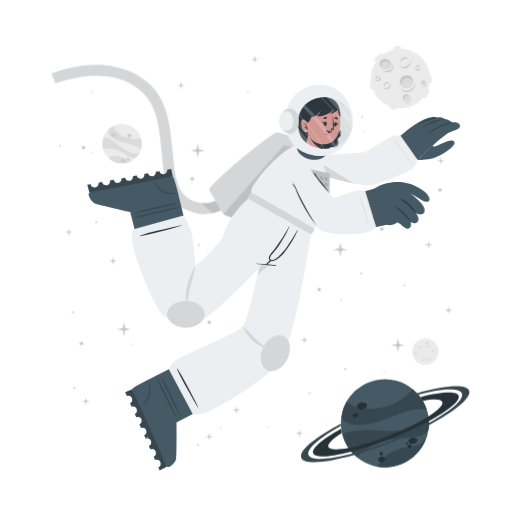
t = 0.00 s
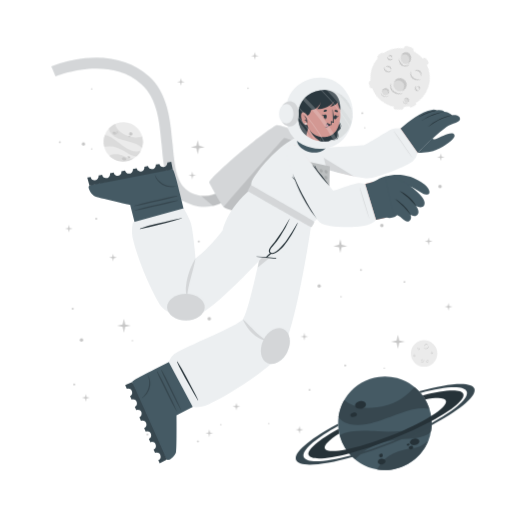
t = 1.05 s
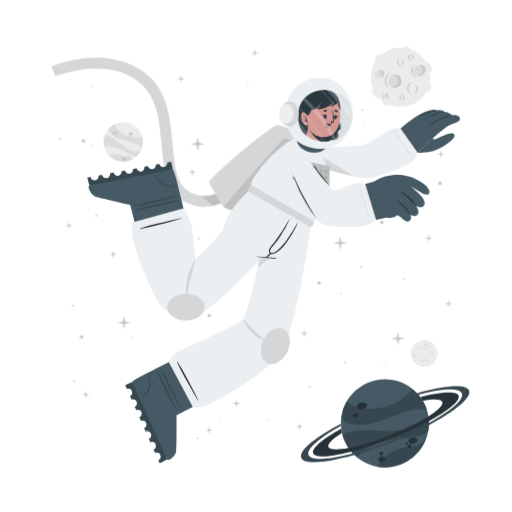
t = 1.95 s
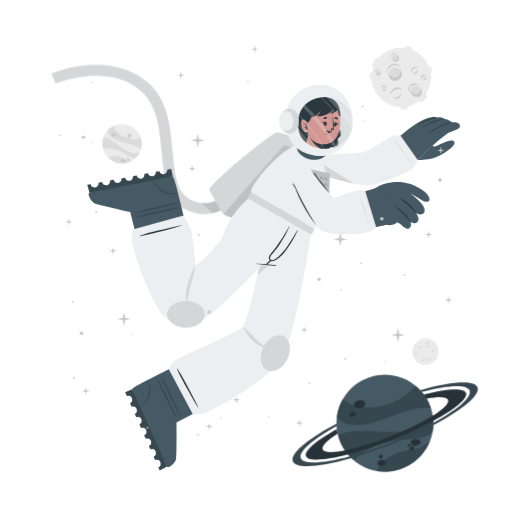
t = 3.00 s
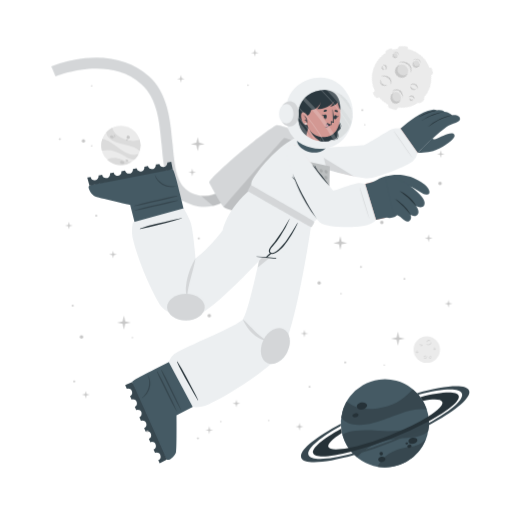
t = 4.05 s
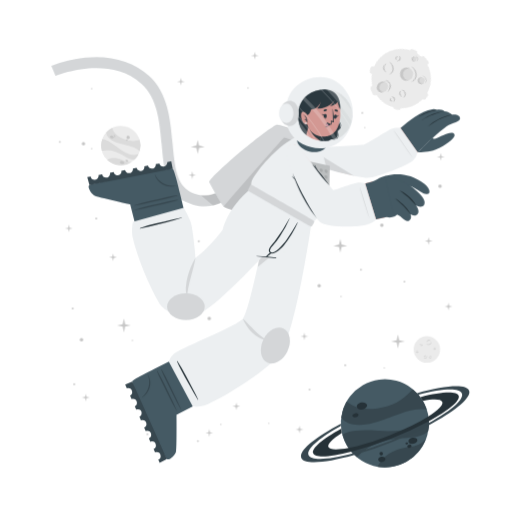
t = 4.88 s

The animated SVG that drew these frames (rendered in a browser with its animation timeline set to each time). Animation: 4 CSS @keyframes rules; one cycle of 6.00 s, repeats indefinitely.

<svg class="animated" id="freepik_stories-astronaut" xmlns="http://www.w3.org/2000/svg" viewBox="0 0 500 500" version="1.1" xmlns:xlink="http://www.w3.org/1999/xlink" xmlns:svgjs="http://svgjs.com/svgjs"><style>svg#freepik_stories-astronaut:not(.animated) .animable {opacity: 0;}svg#freepik_stories-astronaut.animated #freepik--background-complete--inject-46 {animation: 6s Infinite  linear wind;animation-delay: 0s;}svg#freepik_stories-astronaut.animated #freepik--Moon--inject-46 {animation: 6s Infinite  linear spin;animation-delay: 0s;}svg#freepik_stories-astronaut.animated #freepik--Planet--inject-46 {animation: 6s Infinite  linear heartbeat;animation-delay: 0s;}svg#freepik_stories-astronaut.animated #freepik--Character--inject-46 {animation: 3s Infinite  linear floating;animation-delay: 0s;}svg#freepik_stories-astronaut.animated #freepik--Stars--inject-46 {animation: 6s Infinite  linear floating;animation-delay: 0s;}            @keyframes wind {                0% {                    transform: rotate( 0deg );                }                25% {                    transform: rotate( 1deg );                }                75% {                    transform: rotate( -1deg );                }            }                 @keyframes spin {             from {                 transform: rotate(0);               }               to {                 transform: rotate(360deg);               }         }                 @keyframes heartbeat {                0% {                    transform: scale(1);                }                10% {                    transform: scale(1.1);                }                30% {                    transform: scale(1);                }                40% {                    transform: scale(1);                }                50% {                    transform: scale(1.1);                }                60% {                    transform: scale(1);                }                100% {                    transform: scale(1);                }            }                    @keyframes floating {                0% {                    opacity: 1;                    transform: translateY(0px);                }                50% {                    transform: translateY(-10px);                }                100% {                    opacity: 1;                    transform: translateY(0px);                }            }        </style><g id="freepik--background-complete--inject-46" class="animable" style="transform-origin: 261.359px 235.839px;"><g id="elkn50gyrn1kd"><circle cx="119.24" cy="140.32" r="19.23" style="fill: rgb(235, 235, 235); transform-origin: 119.24px 140.32px; transform: rotate(-21.46deg);" class="animable"></circle></g><path d="M137.64,145.92a22.4,22.4,0,0,0-6-3.75c-3.81-1.68-14.18-3.51-19-5.94-6.75-3.4-7.59-7.07-7.55-9a19.38,19.38,0,0,1,5.93-4.35c.48,2,2.29,8,13.5,12,5.79,2,11.33.68,13.21.22A19.13,19.13,0,0,1,137.64,145.92Z" style="fill: rgb(219, 219, 219); transform-origin: 121.778px 134.4px;" id="el3nwm45n8jfl" class="animable"></path><path d="M129.79,156.41A19.27,19.27,0,0,1,105.68,154a15.8,15.8,0,0,1,3.45-1.36c5.17-1.26,10.86,1.21,12.94,2.38A11.36,11.36,0,0,0,129.79,156.41Z" style="fill: rgb(219, 219, 219); transform-origin: 117.735px 155.928px;" id="elpxlmwq8swj" class="animable"></path><path d="M136.5,148.8l-.24.47-.22.42c-.18.32-.36.62-.55.92s-.35.54-.53.8l-.21.29-.24.32-.24.32-.31.36-.3.36-.27.3c-.2.22-.41.43-.62.64h0c-1.2.37-2.8.21-5.15-.72-3.49-1.37-7.26-4.67-14-7.09a24,24,0,0,0-12.93-.83h0a19.17,19.17,0,0,1,.5-11.63c1.23,0,5.18.52,13.61,7.48a49.9,49.9,0,0,0,8.49,5.81c7.2,3.77,11.36,2.65,13.1,1.78h.13Z" style="fill: rgb(219, 219, 219); transform-origin: 118.269px 143.957px;" id="elz01vxaxfvl9" class="animable"></path><path d="M118.22,156c.34-.78,1.54-1,2.68-.52s1.79,1.54,1.44,2.32-1.54,1-2.68.52S117.88,156.83,118.22,156Z" style="fill: rgb(199, 199, 199); transform-origin: 120.282px 156.9px;" id="el6x2mkdec9d6" class="animable"></path><path d="M123.66,154.67c.2-.44.91-.55,1.59-.26s1.08.9.89,1.34-.9.56-1.59.26S123.47,155.11,123.66,154.67Z" style="fill: rgb(199, 199, 199); transform-origin: 124.9px 155.212px;" id="ela6yj3gclf0d" class="animable"></path><path d="M108.75,131.05c.29-.67,1.33-.86,2.33-.42s1.57,1.33,1.28,2-1.34.86-2.34.42S108.45,131.72,108.75,131.05Z" style="fill: rgb(199, 199, 199); transform-origin: 110.553px 131.84px;" id="el6850hwc4npc" class="animable"></path><path d="M112.29,130.39a.84.84,0,0,1,1.13-.28.85.85,0,0,1,.57,1,1,1,0,0,1-1.7-.74Z" style="fill: rgb(199, 199, 199); transform-origin: 113.151px 130.697px;" id="elhyhzmmk0y9k" class="animable"></path><path d="M112.86,132.17a.53.53,0,0,1,.71-.15c.3.13.47.41.37.62s-.41.28-.71.15S112.77,132.39,112.86,132.17Z" style="fill: rgb(199, 199, 199); transform-origin: 113.402px 132.399px;" id="elk0mlxolafxg" class="animable"></path><path d="M124.86,132.22a1.64,1.64,0,1,1,1,1.71A1.42,1.42,0,0,1,124.86,132.22Z" style="fill: rgb(199, 199, 199); transform-origin: 126.473px 132.415px;" id="ell7wrwrfm3k" class="animable"></path><path d="M124.4,134.84a.76.76,0,1,1,.42.92A.73.73,0,0,1,124.4,134.84Z" style="fill: rgb(199, 199, 199); transform-origin: 125.123px 135.064px;" id="elgw9t7davag9" class="animable"></path><circle cx="415.48" cy="343.36" r="12.93" style="fill: rgb(235, 235, 235); transform-origin: 415.48px 343.36px;" id="elfu01wspi4yd" class="animable"></circle><path d="M420.19,335.69a2.92,2.92,0,0,1-.48,1.75,3.45,3.45,0,0,1-1.41,1.24,2.56,2.56,0,0,1-1.9.17,2.7,2.7,0,0,1-1.44-1.12,3.71,3.71,0,0,0,1.55.69,2.33,2.33,0,0,0,.79,0,2.68,2.68,0,0,0,.76-.24l.36-.2c.11-.08.23-.15.33-.23a3.24,3.24,0,0,0,.6-.57A4.54,4.54,0,0,0,420.19,335.69Z" style="fill: rgb(199, 199, 199); transform-origin: 417.577px 337.324px;" id="elcxu3sirv646" class="animable"></path><path d="M415.54,336.43a1.84,1.84,0,0,1,.27-1.24,2.23,2.23,0,0,1,1-.88,1.76,1.76,0,0,1,1.35-.1,1.7,1.7,0,0,1,1,.83,2.8,2.8,0,0,0-1.08-.4,1.69,1.69,0,0,0-1,.18A3.06,3.06,0,0,0,415.54,336.43Z" style="fill: rgb(199, 199, 199); transform-origin: 417.341px 335.275px;" id="elsuua2vh4pb" class="animable"></path><path d="M415.48,349.44a1.79,1.79,0,0,1,0,1.23,2.13,2.13,0,0,1-.75,1.05,1.71,1.71,0,0,1-2.35-.25,3.35,3.35,0,0,0,1.1.15,1.62,1.62,0,0,0,.91-.35,2.67,2.67,0,0,0,.69-.77A3.41,3.41,0,0,0,415.48,349.44Z" style="fill: rgb(199, 199, 199); transform-origin: 413.984px 350.758px;" id="elxfxm4dpg6" class="animable"></path><path d="M412.8,350.91a1.14,1.14,0,0,1-.09-.87,1.49,1.49,0,0,1,.52-.76,1.2,1.2,0,0,1,.93-.23,1.1,1.1,0,0,1,.73.48,2.46,2.46,0,0,0-.75,0,1.18,1.18,0,0,0-.56.24A2.18,2.18,0,0,0,412.8,350.91Z" style="fill: rgb(199, 199, 199); transform-origin: 413.776px 349.972px;" id="eluq5unj3n8tj" class="animable"></path><path d="M410.82,337.8a1.15,1.15,0,0,1,.37.83,1.3,1.3,0,0,1-.37.92,1.15,1.15,0,0,1-.95.32,1.35,1.35,0,0,1-.81-.39,3.94,3.94,0,0,0,.8-.05,1.06,1.06,0,0,0,.56-.28,1.37,1.37,0,0,0,.33-.56A2.45,2.45,0,0,0,410.82,337.8Z" style="fill: rgb(199, 199, 199); transform-origin: 410.125px 338.84px;" id="elg5b8irnkc5l" class="animable"></path><path d="M409.22,339.06a.74.74,0,0,1-.33-.57.91.91,0,0,1,.26-.68.82.82,0,0,1,.71-.23.81.81,0,0,1,.55.34,4.08,4.08,0,0,0-.54.1.76.76,0,0,0-.32.19,1.13,1.13,0,0,0-.22.32A2.13,2.13,0,0,0,409.22,339.06Z" style="fill: rgb(199, 199, 199); transform-origin: 409.65px 338.315px;" id="eln35cq1k6s2" class="animable"></path><path d="M419.81,351.44a1.14,1.14,0,0,1-.72.56,1.26,1.26,0,0,1-1-.14,1.14,1.14,0,0,1-.54-.83,1.36,1.36,0,0,1,.18-.89,3.66,3.66,0,0,0,.25.77,1,1,0,0,0,.4.47,1.32,1.32,0,0,0,.63.18A2.6,2.6,0,0,0,419.81,351.44Z" style="fill: rgb(199, 199, 199); transform-origin: 418.673px 351.093px;" id="elt64fexax6a" class="animable"></path><path d="M418.2,350.19a.75.75,0,0,1,.47-.45.87.87,0,0,1,.72.08.82.82,0,0,1,.4.63.9.9,0,0,1-.19.62,4.78,4.78,0,0,0-.24-.5.63.63,0,0,0-.25-.26.91.91,0,0,0-.37-.13A1.65,1.65,0,0,0,418.2,350.19Z" style="fill: rgb(199, 199, 199); transform-origin: 418.996px 350.383px;" id="elugoi6u22n0b" class="animable"></path><path d="M424.24,342.34a1.16,1.16,0,0,1-.28.86,1.27,1.27,0,0,1-.88.44,1.13,1.13,0,0,1-.92-.39,1.29,1.29,0,0,1-.35-.83,3.82,3.82,0,0,0,.63.5,1.09,1.09,0,0,0,.6.16,1.31,1.31,0,0,0,.62-.21A2.35,2.35,0,0,0,424.24,342.34Z" style="fill: rgb(199, 199, 199); transform-origin: 423.027px 342.991px;" id="elb8pqnhgshtf" class="animable"></path><path d="M422.2,342.21a.75.75,0,0,1,.14-.64.93.93,0,0,1,.65-.34.8.8,0,0,1,.68.3.88.88,0,0,1,.19.62,3.83,3.83,0,0,0-.48-.28.74.74,0,0,0-.36-.08,1.13,1.13,0,0,0-.38.1A2.38,2.38,0,0,0,422.2,342.21Z" style="fill: rgb(199, 199, 199); transform-origin: 423.021px 341.719px;" id="el5m9slrv7gh" class="animable"></path><path d="M407.1,345.26a1.13,1.13,0,0,1-.27.87,1.27,1.27,0,0,1-.88.44,1.16,1.16,0,0,1-.93-.39,1.4,1.4,0,0,1-.35-.83,4.33,4.33,0,0,0,.64.5,1.07,1.07,0,0,0,.6.16,1.35,1.35,0,0,0,.62-.21A2,2,0,0,0,407.1,345.26Z" style="fill: rgb(199, 199, 199); transform-origin: 405.889px 345.916px;" id="elsncpvwosder" class="animable"></path><path d="M405.07,345.14a.75.75,0,0,1,.14-.64.89.89,0,0,1,.64-.34.79.79,0,0,1,.68.3.85.85,0,0,1,.2.62,3.83,3.83,0,0,0-.48-.28.66.66,0,0,0-.36-.08,1.13,1.13,0,0,0-.38.1A2.38,2.38,0,0,0,405.07,345.14Z" style="fill: rgb(199, 199, 199); transform-origin: 405.891px 344.649px;" id="elj3uoqjqoqi" class="animable"></path></g><g id="freepik--Moon--inject-46" class="animable" style="transform-origin: 391.45px 76.1246px;"><path d="M370.11,60.15l3.44-3.43a2.52,2.52,0,0,0,0-3.56h0a2.5,2.5,0,0,0-3.56,0l-3.44,3.43a2.52,2.52,0,0,0,0,3.56h0A2.52,2.52,0,0,0,370.11,60.15Z" style="fill: rgb(235, 235, 235); transform-origin: 370.05px 56.6508px;" id="elwzg89e85zx" class="animable"></path><path d="M417,94.19l2.18-4.34a2.5,2.5,0,0,0-1.12-3.38h0a2.51,2.51,0,0,0-3.38,1.12l-2.18,4.34a2.53,2.53,0,0,0,1.12,3.38h0A2.52,2.52,0,0,0,417,94.19Z" style="fill: rgb(235, 235, 235); transform-origin: 415.845px 90.8883px;" id="elqbkm27gnqa" class="animable"></path><path d="M387,50.45l2.58-.36a2.52,2.52,0,0,0,2.14-2.85h0a2.52,2.52,0,0,0-2.85-2.14l-2.58.37a2.52,2.52,0,0,0-2.14,2.85h0A2.51,2.51,0,0,0,387,50.45Z" style="fill: rgb(235, 235, 235); transform-origin: 387.935px 47.7758px;" id="elodmh1njj2pk" class="animable"></path><path d="M366.46,84.53l-.37-2.59a2.52,2.52,0,0,0-2.85-2.13h0a2.52,2.52,0,0,0-2.14,2.85l.37,2.58a2.53,2.53,0,0,0,2.85,2.14h0A2.52,2.52,0,0,0,366.46,84.53Z" style="fill: rgb(235, 235, 235); transform-origin: 363.78px 83.5943px;" id="elgc8xc2sxiis" class="animable"></path><g id="eluqc3yse1qs8"><rect x="415.49" y="75.26" width="7.64" height="5.03" rx="2.16" style="fill: rgb(235, 235, 235); transform-origin: 419.31px 77.775px; transform: rotate(90deg);" class="animable"></rect></g><path d="M382.28,106.41l2.52.68a2.52,2.52,0,0,0,3.08-1.78h0a2.52,2.52,0,0,0-1.78-3.09l-2.52-.67a2.51,2.51,0,0,0-3.08,1.78h0A2.51,2.51,0,0,0,382.28,106.41Z" style="fill: rgb(235, 235, 235); transform-origin: 384.19px 104.319px;" id="elqkwo5k0j9n" class="animable"></path><circle cx="391" cy="76.69" r="29.05" style="fill: rgb(235, 235, 235); transform-origin: 391px 76.69px;" id="elb23gjgjjl5" class="animable"></circle><path d="M401.57,59.46a6.51,6.51,0,0,1-1.08,3.94,7.8,7.8,0,0,1-3.15,2.79,5.76,5.76,0,0,1-4.27.36,6,6,0,0,1-3.25-2.49,8.71,8.71,0,0,0,3.49,1.53,5.07,5.07,0,0,0,1.78,0,5.38,5.38,0,0,0,1.69-.54,9.1,9.1,0,0,0,.81-.44c.26-.17.52-.33.76-.52a8.54,8.54,0,0,0,1.35-1.27A9.92,9.92,0,0,0,401.57,59.46Z" style="fill: rgb(199, 199, 199); transform-origin: 395.699px 63.1311px;" id="elp1evo7vyv2f" class="animable"></path><path d="M391.13,61.13a4.13,4.13,0,0,1,.6-2.78,5.18,5.18,0,0,1,2.19-2,3.9,3.9,0,0,1,3-.22A3.84,3.84,0,0,1,399.12,58a6.52,6.52,0,0,0-2.41-.89,3.94,3.94,0,0,0-2.24.4A6.81,6.81,0,0,0,391.13,61.13Z" style="fill: rgb(199, 199, 199); transform-origin: 395.105px 58.5293px;" id="elrwy6t4ezgpd" class="animable"></path><path d="M381.29,81.08a3.94,3.94,0,0,1,.07,2.77,4.82,4.82,0,0,1-1.68,2.35,3.78,3.78,0,0,1-2.86.77,3.84,3.84,0,0,1-2.43-1.34,7,7,0,0,0,2.48.35,3.69,3.69,0,0,0,2-.79,6,6,0,0,0,1.55-1.73A7.44,7.44,0,0,0,381.29,81.08Z" style="fill: rgb(199, 199, 199); transform-origin: 377.984px 84.0434px;" id="elzc77q1zqu" class="animable"></path><path d="M375.27,84.38a2.57,2.57,0,0,1-.19-1.95,3.19,3.19,0,0,1,1.16-1.7,2.65,2.65,0,0,1,2.08-.52A2.44,2.44,0,0,1,380,81.28a5.58,5.58,0,0,0-1.7-.08,2.69,2.69,0,0,0-1.26.54A4.94,4.94,0,0,0,375.27,84.38Z" style="fill: rgb(199, 199, 199); transform-origin: 377.485px 82.2756px;" id="el4a8d9uya1a" class="animable"></path><path d="M370.87,74.62a2.57,2.57,0,0,1,.83,1.86,2.85,2.85,0,0,1-.82,2,2.52,2.52,0,0,1-2.13.73,3.06,3.06,0,0,1-1.83-.87,10,10,0,0,0,1.81-.12,2.33,2.33,0,0,0,1.25-.63,2.88,2.88,0,0,0,.73-1.26A5.13,5.13,0,0,0,370.87,74.62Z" style="fill: rgb(199, 199, 199); transform-origin: 369.31px 76.9261px;" id="el0nm33c75p8js" class="animable"></path><path d="M367.27,77.44a1.68,1.68,0,0,1-.72-1.29,2,2,0,0,1,.58-1.52,1.77,1.77,0,0,1,1.58-.51,1.88,1.88,0,0,1,1.25.75,10.76,10.76,0,0,0-1.23.24,1.6,1.6,0,0,0-.7.41,2.28,2.28,0,0,0-.49.73A4.57,4.57,0,0,0,367.27,77.44Z" style="fill: rgb(199, 199, 199); transform-origin: 368.253px 75.7663px;" id="elpg5gi16bvpq" class="animable"></path><path d="M410.67,66a2.6,2.6,0,0,1-.62,1.94,2.84,2.84,0,0,1-2,1,2.57,2.57,0,0,1-2.07-.87,3,3,0,0,1-.78-1.87,9,9,0,0,0,1.43,1.11,2.23,2.23,0,0,0,1.34.36,3,3,0,0,0,1.39-.45A5.56,5.56,0,0,0,410.67,66Z" style="fill: rgb(199, 199, 199); transform-origin: 407.941px 67.4719px;" id="eldlfgz5p9er5" class="animable"></path><path d="M406.11,65.73a1.66,1.66,0,0,1,.31-1.44,2,2,0,0,1,1.44-.76,1.82,1.82,0,0,1,1.53.68,1.88,1.88,0,0,1,.43,1.39,9.72,9.72,0,0,0-1.08-.63,1.49,1.49,0,0,0-.8-.17,2.38,2.38,0,0,0-.85.22A4.64,4.64,0,0,0,406.11,65.73Z" style="fill: rgb(199, 199, 199); transform-origin: 407.944px 64.6284px;" id="el2f3u2w4tfq" class="animable"></path><g id="elxu52ahwh8ak"><ellipse cx="397.01" cy="79.87" rx="6.44" ry="6.4" style="fill: rgb(219, 219, 219); transform-origin: 397.01px 79.87px; transform: rotate(-65.97deg);" class="animable"></ellipse></g><path d="M400,76.84a5.81,5.81,0,0,1,3.31,4.1,6.41,6.41,0,1,0-11.2,3.11,5.78,5.78,0,0,1,.2-4.24A5.84,5.84,0,0,1,400,76.84Z" style="fill: rgb(199, 199, 199); transform-origin: 396.987px 78.7649px;" id="elnpphcggfdzl" class="animable"></path><path d="M405.88,81a8.26,8.26,0,0,1-1.41,4.8,9.87,9.87,0,0,1-3.87,3.38,7.16,7.16,0,0,1-5.18.47,7.62,7.62,0,0,1-4-3,10.25,10.25,0,0,0,4.28,2,10.54,10.54,0,0,0,1.13.11,5.87,5.87,0,0,0,1.11-.09A7.1,7.1,0,0,0,400,88c.34-.17.69-.36,1-.55s.65-.42.94-.67a10.52,10.52,0,0,0,1.67-1.6A11.59,11.59,0,0,0,405.88,81Z" style="fill: rgb(199, 199, 199); transform-origin: 398.651px 85.4656px;" id="elvk4oggvv4a" class="animable"></path><path d="M412.91,83.39a2.4,2.4,0,1,0-1.78-2.87A2.39,2.39,0,0,0,412.91,83.39Z" style="fill: rgb(219, 219, 219); transform-origin: 413.468px 81.0561px;" id="el45ct6mvmc8h" class="animable"></path><path d="M414.34,79.73A2.18,2.18,0,0,1,415.85,81,2.43,2.43,0,0,0,414,78.71a2.4,2.4,0,0,0-2.87,1.81,2.37,2.37,0,0,0,.84,2.41,2.12,2.12,0,0,1-.23-1.57A2.17,2.17,0,0,1,414.34,79.73Z" style="fill: rgb(199, 199, 199); transform-origin: 413.458px 80.7904px;" id="eld6z50ej50v" class="animable"></path><path d="M416.78,80.82a2.9,2.9,0,0,1-.12,1.88,3.54,3.54,0,0,1-1.18,1.55,2.64,2.64,0,0,1-1.91.54,2.74,2.74,0,0,1-1.69-.86,4.09,4.09,0,0,0,1.71.37,2.65,2.65,0,0,0,1.51-.55A4.36,4.36,0,0,0,416.78,80.82Z" style="fill: rgb(199, 199, 199); transform-origin: 414.381px 82.813px;" id="el70uuwavjvo8" class="animable"></path><path d="M396.44,98.94a3.41,3.41,0,1,0-3.21-3.59A3.41,3.41,0,0,0,396.44,98.94Z" style="fill: rgb(219, 219, 219); transform-origin: 396.635px 95.5356px;" id="elprxnk5xn3n" class="animable"></path><path d="M397.54,93.46a3.07,3.07,0,0,1,2.41,1.4A3.4,3.4,0,1,0,395,98.53a3.1,3.1,0,0,1,2.54-5.07Z" style="fill: rgb(199, 199, 199); transform-origin: 396.584px 95.335px;" id="elvimlzxryyx" class="animable"></path><path d="M401.22,94.38a4.48,4.48,0,0,1,.19,2.64,5.13,5.13,0,0,1-1.27,2.4,3.72,3.72,0,0,1-2.46,1.21,4.06,4.06,0,0,1-2.56-.69,5.23,5.23,0,0,0,2.5.2A3.76,3.76,0,0,0,399.68,99a5.84,5.84,0,0,0,1.26-2.1A6.18,6.18,0,0,0,401.22,94.38Z" style="fill: rgb(199, 199, 199); transform-origin: 398.323px 97.5099px;" id="elaa4mnfv1nm" class="animable"></path><path d="M381.24,66c-1.53,2.35-4.93,2.85-7.58,1.11s-3.57-5.05-2-7.4,4.93-2.84,7.59-1.11S382.78,63.69,381.24,66Z" style="fill: rgb(219, 219, 219); transform-origin: 376.446px 62.8572px;" id="elrs7x4upk2e" class="animable"></path><path d="M372.8,62a4.43,4.43,0,0,0-.25,4.28,5.25,5.25,0,0,1-.92-6.49c1.53-2.35,4.93-2.85,7.59-1.11A5.83,5.83,0,0,1,382,63.9a5.53,5.53,0,0,0-2.29-3C377.28,59.37,374.19,59.82,372.8,62Z" style="fill: rgb(199, 199, 199); transform-origin: 376.453px 61.9611px;" id="elzbkq6wnu6sf" class="animable"></path><path d="M383.12,62.16a5.49,5.49,0,0,1,.75,4.14,5.12,5.12,0,0,1-.95,2,6.39,6.39,0,0,1-1.66,1.53,6.23,6.23,0,0,1-2.15.73,7.29,7.29,0,0,1-2.19-.06,9.09,9.09,0,0,1-3.84-1.67,17.88,17.88,0,0,0,3.95.68,6.51,6.51,0,0,0,3.58-.77A5.47,5.47,0,0,0,382,67.59a5,5,0,0,0,.94-1.57A7.25,7.25,0,0,0,383.12,62.16Z" style="fill: rgb(199, 199, 199); transform-origin: 378.538px 66.3877px;" id="elp5havjtja6n" class="animable"></path></g><g id="freepik--Planet--inject-46" class="animable" style="transform-origin: 376.139px 413.34px;"><g id="elqpx99jiw5rn"><circle cx="375.87" cy="413.34" r="43.02" style="fill: rgb(69, 90, 100); transform-origin: 375.87px 413.34px; transform: rotate(-74.9951deg);" class="animable"></circle></g><path d="M416.74,399.89a50.6,50.6,0,0,0-15.8.88c-9.14,1.83-30.47,11.81-42.37,13.55-16.73,2.46-23-3.17-25.36-6.69a43,43,0,0,1,5.28-15.58c3.38,2.95,14.49,11.72,40.09,4.53,13.2-3.72,21.59-13.34,24.44-16.6A42.76,42.76,0,0,1,416.74,399.89Z" style="fill: rgb(55, 71, 79); transform-origin: 374.975px 397.452px;" id="elmdzdfye7inm" class="animable"></path><path d="M415.87,429.18a43.05,43.05,0,0,1-47.24,26.58,34.45,34.45,0,0,1,4.55-6.94c7.84-9,21.44-11.76,26.75-12.3A25.27,25.27,0,0,0,415.87,429.18Z" style="fill: rgb(55, 71, 79); transform-origin: 392.25px 442.775px;" id="elp6vlq1cit8" class="animable"></path><path d="M418.36,406.64c.07.39.12.77.17,1.16s.09.71.13,1.06c.08.8.15,1.6.18,2.39s.06,1.44.06,2.14c0,.27,0,.53,0,.8s0,.6,0,.89,0,.6,0,.9-.05.7-.08,1.06-.06.7-.1,1-.08.6-.11.9c-.09.66-.19,1.3-.31,1.95h0c-1.72,2.21-4.86,4-10.34,5.31-8.16,2-19.29.8-34.76,5.06a53.84,53.84,0,0,0-24.73,15.11h0a42.85,42.85,0,0,1-14.05-21.9c2.19-1.67,10.15-5.73,34.51-3.84a112.29,112.29,0,0,0,23-.3c18-2.36,24.21-9.77,26.27-13.61h0A1.82,1.82,0,0,1,418.36,406.64Z" style="fill: rgb(55, 71, 79); transform-origin: 376.66px 426.505px;" id="ela98pt6jlflm" class="animable"></path><path d="M358.4,395.52c.37,1.88-1.55,3.83-4.28,4.35s-5.23-.56-5.6-2.44,1.56-3.82,4.28-4.35S358,393.65,358.4,395.52Z" style="fill: rgb(38, 50, 56); transform-origin: 353.46px 396.474px;" id="elssrrpymr6jq" class="animable"></path><path d="M350.11,404.94c.2,1.06-1,2.17-2.6,2.49s-3.13-.28-3.33-1.34.95-2.17,2.59-2.49S349.9,403.89,350.11,404.94Z" style="fill: rgb(38, 50, 56); transform-origin: 347.145px 405.515px;" id="elywkf21o5wz" class="animable"></path><path d="M407.54,429.57c.31,1.6-1.38,3.27-3.76,3.74s-4.58-.47-4.89-2.07,1.37-3.28,3.76-3.74S407.23,428,407.54,429.57Z" style="fill: rgb(38, 50, 56); transform-origin: 403.215px 430.408px;" id="eluthnym1cjp" class="animable"></path><path d="M401.85,435.28c.17.85-.61,1.72-1.74,1.94a1.87,1.87,0,0,1-2.33-1.15c-.17-.85.61-1.72,1.74-1.94A1.87,1.87,0,0,1,401.85,435.28Z" style="fill: rgb(38, 50, 56); transform-origin: 399.815px 435.675px;" id="elygvqlkg92pa" class="animable"></path><path d="M398.54,432.72c.1.51-.4,1-1.12,1.18s-1.38-.17-1.48-.68.4-1,1.12-1.18S398.44,432.21,398.54,432.72Z" style="fill: rgb(38, 50, 56); transform-origin: 397.24px 432.97px;" id="elh9slk6wezev" class="animable"></path><path d="M376.35,447.84c.28,1.44-1,2.9-3,3.27s-3.68-.5-4-1.93,1-2.89,2.95-3.26S376.08,446.41,376.35,447.84Z" style="fill: rgb(38, 50, 56); transform-origin: 372.845px 448.515px;" id="elgmg6kdg2r59" class="animable"></path><path d="M373.89,442.43a1.71,1.71,0,1,1-1.95-1.16A1.6,1.6,0,0,1,373.89,442.43Z" style="fill: rgb(38, 50, 56); transform-origin: 372.261px 442.94px;" id="el1zwrpr9w1zf" class="animable"></path><path d="M418.84,411.25a346.49,346.49,0,0,1-36.64,16.83,342.87,342.87,0,0,1-39.21,13c-20.61,5.36-35.3,6.29-37.19,1.5s9.19-14.09,27.36-24.08c.12,1,.28,2,.47,3l.24,1.14c-9.22,5.86-14.34,10.93-13.19,13.85s8.58,3.14,19.59,1c10.78-2.08,25-6.36,40.23-12.37s28.57-12.64,37.86-18.51c9.46-5.95,14.73-11.13,13.56-14.09s-8.33-3.11-19-1.11a39.26,39.26,0,0,0-2.42-3.66c20.51-5.31,35.53-6.12,37.42-1.34S438.08,400.88,418.84,411.25Z" style="fill: rgb(38, 50, 56); transform-origin: 376.855px 414.472px;" id="eln9e2lzwwo2a" class="animable"></path><path d="M418.86,415.07a383.2,383.2,0,0,1-35.81,16.44h0A380.06,380.06,0,0,1,346,444.31c-28.14,8-49.06,9.59-51.78,2.82s13.19-19.8,38.63-33.31c0,.66,0,1.33.08,2-21.11,11.64-34,22.68-31.68,28.49s19.63,4.87,43.31-1.47A359.42,359.42,0,0,0,418.89,413c21.4-11.74,34.49-22.91,32.14-28.76s-19.17-4.89-42.38,1.23c-.43-.51-.88-1-1.34-1.5,27.63-7.77,48.08-9.23,50.76-2.54S444.64,401.45,418.86,415.07Z" style="fill: rgb(55, 71, 79); transform-origin: 376.139px 414.278px;" id="elj14hat5rmeg" class="animable"></path></g><g id="freepik--Character--inject-46" class="animable" style="transform-origin: 249.682px 261.365px;"><path d="M194.2,208.66a44.5,44.5,0,0,1-12.75-4c-19.36-9.4-21.44-32.18-23.64-56.3-2-22.22-4.13-45.19-19.67-59.06-32.35-28.84-83.35-7.81-83.86-7.59l-4.19-9.88a124.34,124.34,0,0,1,33.06-8c25-2.52,46.52,3.5,62.12,17.42,18.71,16.68,21.11,42.93,23.22,66.09,2,21.93,3.73,40.87,17.64,47.62,29.16,14.15,48.44-21.19,49.24-22.7l9.48,5a77.22,77.22,0,0,1-16.57,20.32C217.57,206.71,206,210.43,194.2,208.66Z" style="fill: rgb(236, 239, 241); transform-origin: 147.47px 136.179px;" id="el3fncziqlyxk" class="animable"></path><g id="ela5dyv6fb8v"><path d="M194.2,208.66a44.5,44.5,0,0,1-12.75-4c-19.36-9.4-21.44-32.18-23.64-56.3-2-22.22-4.13-45.19-19.67-59.06-32.35-28.84-83.35-7.81-83.86-7.59l-4.19-9.88a124.34,124.34,0,0,1,33.06-8c25-2.52,46.52,3.5,62.12,17.42,18.71,16.68,21.11,42.93,23.22,66.09,2,21.93,3.73,40.87,17.64,47.62,29.16,14.15,48.44-21.19,49.24-22.7l9.48,5a77.22,77.22,0,0,1-16.57,20.32C217.57,206.71,206,210.43,194.2,208.66Z" style="opacity: 0.1; transform-origin: 147.47px 136.179px;" class="animable"></path></g><g id="elkafcu2izz6s"><path d="M244.85,177.29a77.09,77.09,0,0,1-16.57,20.31c-6.44,5.48-13.2,9-20.13,10.56L196.08,198c23.52,3.15,38.58-24.45,39.3-25.77Z" style="opacity: 0.1; transform-origin: 220.465px 190.195px;" class="animable"></path></g><path d="M278.67,229.5c-.95.56-57.57-18.31-60-20.06a1.59,1.59,0,0,1-.31-.29c-2.77-2.73-13.24-22-14-23.51-1.84-3.85,55.21-51.93,65.82-56.39,2.66-1.12,37.51,11.34,42.73,16.4,2.24,2.17,6.45,10.95,6.22,12.15h0C318.76,159.52,279.63,228.94,278.67,229.5Z" style="fill: rgb(236, 239, 241); transform-origin: 261.728px 179.346px;" id="elsmurn7w2goe" class="animable"></path><g id="elzu8nb5ir5u"><path d="M278.67,229.5c-.95.56-57.57-18.31-60-20.06a1.59,1.59,0,0,1-.31-.29c-2.77-2.73-13.24-22-14-23.51-1.84-3.85,55.21-51.93,65.82-56.39,2.66-1.12,37.51,11.34,42.73,16.4,2.24,2.17,6.45,10.95,6.22,12.15h0C318.76,159.52,279.63,228.94,278.67,229.5Z" style="opacity: 0.1; transform-origin: 261.728px 179.346px;" class="animable"></path></g><g id="el27fqk7oxqqz"><path d="M278.67,229.5c-.95.56-57.57-18.31-60-20.06a1.59,1.59,0,0,1-.31-.29c10.24-11.85,58.36-67.42,59.22-67.56s33.84,12.65,41.56,16.22C318.76,159.52,279.63,228.94,278.67,229.5Z" style="opacity: 0.1; transform-origin: 268.75px 185.551px;" class="animable"></path></g><path d="M196.48,344.63l-45.12,22.73c-8.64,4.29-16.14,8.22-19.83,10.61a.09.09,0,0,0-.06,0c-1.4.9-2.24,1.57-2.36,2l0,.08c-.46,3.44,31.87,73.53,33.82,75.59s8-3.33,8.91-7.05.53-36.1.53-36.1l44.85-23.13Z" style="fill: rgb(69, 90, 100); transform-origin: 173.163px 400.363px;" id="elnwz2zd6627" class="animable"></path><path d="M122.25,383l1.61,3.65a3.8,3.8,0,0,1,1.31-.23,3.9,3.9,0,0,1,1.83,7.34l1.45,3.32a3.82,3.82,0,0,1,1.36-.25,3.89,3.89,0,0,1,1.78,7.35l1.46,3.33a3.55,3.55,0,0,1,1.39-.27,3.89,3.89,0,0,1,3.89,3.89,3.85,3.85,0,0,1-2.15,3.48l1.46,3.31a4.06,4.06,0,0,1,1.45-.27,3.89,3.89,0,0,1,1.69,7.4l1.46,3.31a3.84,3.84,0,0,1,1.48-.3,3.89,3.89,0,0,1,1.65,7.42l1.46,3.31a3.58,3.58,0,0,1,1.52-.32,3.9,3.9,0,0,1,1.62,7.44l1.46,3.32a3.64,3.64,0,0,1,1.57-.35,3.9,3.9,0,0,1,1.57,7.46l1.37,3.12,7-3.79L129.11,380Z" style="fill: rgb(55, 71, 79); transform-origin: 142.595px 419.73px;" id="el1qeiqze1arf" class="animable"></path><path d="M144.47,373.18a16.37,16.37,0,0,1,1.62,13.09c-1.18,3.56-3.52,7.36-7.28,9.3-.11.06-.22-.14-.12-.21,6.4-4.92,9-14.69,5.56-22.06A.13.13,0,0,1,144.47,373.18Z" style="fill: rgb(55, 71, 79); transform-origin: 142.716px 384.361px;" id="elqjuheq74irh" class="animable"></path><path d="M153.72,369.74c2.88,4.77,5.37,9.78,7.8,14.79s4.78,9.94,7.13,14.93c1.34,2.86,2.68,5.73,3.86,8.66a.16.16,0,0,1-.29.14c-2.81-4.81-5.27-9.84-7.79-14.8s-5-9.85-7.34-14.83c-1.37-2.86-2.65-5.74-3.8-8.69A.24.24,0,0,1,153.72,369.74Z" style="fill: rgb(55, 71, 79); transform-origin: 162.903px 388.992px;" id="elo3j1ihc7dbs" class="animable"></path><path d="M157.88,368.33c2.89,4.77,5.37,9.78,7.8,14.8s4.78,9.94,7.13,14.93c1.34,2.86,2.68,5.73,3.86,8.65a.16.16,0,0,1-.29.14c-2.81-4.81-5.27-9.84-7.79-14.8s-5-9.85-7.34-14.83c-1.36-2.86-2.65-5.74-3.8-8.69A.24.24,0,0,1,157.88,368.33Z" style="fill: rgb(55, 71, 79); transform-origin: 167.063px 387.582px;" id="elt6adelf7mu7" class="animable"></path><path d="M164.81,360.58l23.33,43.76s7,1.51,15.68-2.51c19.21-8.87,51.37-29.51,67.45-45.36C287.89,340.08,304.2,225.2,304.2,225.2L265,202.58s-20.36,108.33-27.84,116.15c-6.75,7.06-45.89,22.51-64.34,32.17A16.53,16.53,0,0,0,164.81,360.58Z" style="fill: rgb(236, 239, 241); transform-origin: 234.505px 303.599px;" id="eltms3aaa5ine" class="animable"></path><path d="M173.21,360.06c3.07,4.66,5.75,9.56,8.38,14.48s5.16,9.74,7.7,14.64c1.46,2.8,2.91,5.62,4.21,8.49a.17.17,0,0,1-.29.16c-3-4.7-5.65-9.63-8.37-14.49s-5.35-9.65-7.92-14.53c-1.47-2.8-2.87-5.63-4.13-8.53A.24.24,0,0,1,173.21,360.06Z" style="fill: rgb(38, 50, 56); transform-origin: 183.142px 378.925px;" id="elsfayd0o6tvs" class="animable"></path><g id="elstjjkl3g10c"><path d="M251.64,268.16l52.56-43L265,202.58S258.6,236.8,251.64,268.16Z" style="opacity: 0.1; transform-origin: 277.92px 235.37px;" class="animable"></path></g><g id="eloi4lk9us7"><path d="M260.8,339.2a9.27,9.27,0,0,1-4.14-.38,19.56,19.56,0,0,1-3.85-1.64,31.21,31.21,0,0,1-6.57-5c-1-1-1.88-2-2.77-3s-1.7-2.13-2.45-3.26-1.46-2.29-2.11-3.47-1.23-2.43-1.72-3.71a39.39,39.39,0,0,1,3,2.76c.94.95,1.92,1.86,2.81,2.82s1.86,1.86,2.75,2.82l1.39,1.38c.46.46.89.95,1.37,1.38,1.85,1.82,3.74,3.56,5.72,5.19A23.49,23.49,0,0,0,260.8,339.2Z" style="opacity: 0.1; transform-origin: 248.995px 329.012px;" class="animable"></path></g><g id="el2a9p4j150im"><ellipse cx="268.93" cy="344.82" rx="18.38" ry="13.04" style="fill: rgb(236, 239, 241); transform-origin: 268.93px 344.82px; transform: rotate(-64.61deg);" class="animable"></ellipse></g><g id="el6tfcmedssgr"><ellipse cx="268.93" cy="344.82" rx="18.38" ry="13.04" style="opacity: 0.1; transform-origin: 268.93px 344.82px; transform: rotate(-64.61deg);" class="animable"></ellipse></g><path d="M187.77,245.91l-11.92-49.09c-2.23-9.39-4.35-17.59-5.84-21.72,0,0,0,0,0-.07a6.82,6.82,0,0,0-1.38-2.74s0,0-.07,0c-3.24-1.23-78.83,14.38-81.28,15.82s1.43,8.53,4.85,10.27,35,8.69,35,8.69L139.51,256Z" style="fill: rgb(69, 90, 100); transform-origin: 137.14px 214.111px;" id="el4txl1lpgn9r" class="animable"></path><path d="M167.23,164.93l-3.92.74a3.75,3.75,0,0,1-.06,1.33,3.9,3.9,0,0,1-7.57.11l-3.56.67a3.79,3.79,0,0,1-.07,1.38,3.89,3.89,0,0,1-7.56.07l-3.57.66a3.79,3.79,0,0,1,0,1.42,3.9,3.9,0,0,1-4.68,2.91,3.83,3.83,0,0,1-2.89-2.88l-3.56.67a4.08,4.08,0,0,1-.07,1.47,3.89,3.89,0,0,1-7.58,0l-3.56.67a3.89,3.89,0,0,1-4.72,4.42,3.91,3.91,0,0,1-2.93-3l-3.55.68a3.69,3.69,0,0,1,0,1.55,3.9,3.9,0,0,1-7.62-.11l-3.56.67a3.65,3.65,0,0,1,0,1.61,3.89,3.89,0,0,1-7.62-.16l-3.35.63,2.11,7.63,81.36-15.77Z" style="fill: rgb(55, 71, 79); transform-origin: 126.965px 176.5px;" id="elq85ou1co5cj" class="animable"></path><path d="M171.74,188.79a16.37,16.37,0,0,1-13.12-1.39c-3.2-2-6.37-5.09-7.41-9.2,0-.11.19-.18.24-.06,3.34,7.34,12.27,12.06,20.22,10.41A.13.13,0,0,1,171.74,188.79Z" style="fill: rgb(55, 71, 79); transform-origin: 161.505px 183.822px;" id="elrkxs2u45s7d" class="animable"></path><path d="M173,198.58c-5.3,1.73-10.74,3-16.18,4.24s-10.76,2.41-16.16,3.56c-3.08.66-6.18,1.32-9.3,1.81a.16.16,0,0,1-.07-.32c5.32-1.65,10.77-2.9,16.18-4.24s10.72-2.61,16.11-3.79c3.09-.68,6.18-1.28,9.32-1.72A.24.24,0,0,1,173,198.58Z" style="fill: rgb(55, 71, 79); transform-origin: 152.153px 203.157px;" id="elcn3qgvixwl6" class="animable"></path><path d="M173.43,203c-5.31,1.73-10.75,3-16.18,4.24s-10.77,2.41-16.16,3.56c-3.09.66-6.19,1.32-9.31,1.81a.16.16,0,0,1-.06-.32c5.32-1.65,10.77-2.9,16.17-4.23s10.73-2.61,16.11-3.8c3.1-.67,6.19-1.27,9.33-1.72A.24.24,0,0,1,173.43,203Z" style="fill: rgb(55, 71, 79); transform-origin: 152.581px 207.576px;" id="el8qjgwg2rept" class="animable"></path><path d="M304.26,225.23s-10.86,11.9-20.08,21.25c-6.73,6.84-12.95,12.66-14.6,12.69-1.87,0-10.38-.9-13.2-1.27,0,0-41.94,46.14-63.47,57.3-7.37,3.82-30.52-.1-37.22-11.42-10.87-18.37-21.9-46.13-25.93-63.59-1.8-7.79.05-16.21.05-16.21l49.59-13.7s5.36,8.93,7,14.54c2.42,8.47,4.59,34.41,4.59,34.41,13.41-9.58,26.47-27.28,26.47-27.28s3.86-20.56,28-40.75Z" style="fill: rgb(236, 239, 241); transform-origin: 216.616px 253.91px;" id="elzabkl5nw7y" class="animable"></path><path d="M269.53,258.92a109.54,109.54,0,0,0-19-1.46.2.2,0,0,0,0,.39c6.29.67,12.63,1.5,18.94,1.83A.38.38,0,0,0,269.53,258.92Z" style="fill: rgb(38, 50, 56); transform-origin: 260.127px 258.568px;" id="elwlx96nzav2" class="animable"></path><path d="M290.7,225.07c.08-.19-.21-.4-.31-.21A193.26,193.26,0,0,1,280,241.31c-1.7,2.48-11.92,15.71-15.85,12.12-.66-.61-.62-1.57-.1-2.78.63-1.45,2.09-2.84,3.09-4.08,2.2-2.74,4.31-5.54,6.28-8.44A94.74,94.74,0,0,0,282.85,221a.17.17,0,0,0-.3-.15,178.74,178.74,0,0,1-14.62,22.77c-2.68,3.43-7.75,8-4.15,10.8s11.57-5.17,13.52-7.48A99.25,99.25,0,0,0,290.7,225.07Z" style="fill: rgb(38, 50, 56); transform-origin: 276.623px 237.894px;" id="elmutzb2rz7xk" class="animable"></path><path d="M264.07,253.88a28.1,28.1,0,0,0-2.7,2.42,7.85,7.85,0,0,0-1.8,2.22c-.07.17.13.3.28.24a9.87,9.87,0,0,0,2.39-1.8c.87-.73,1.75-1.44,2.59-2.2A.58.58,0,0,0,264.07,253.88Z" style="fill: rgb(38, 50, 56); transform-origin: 262.293px 256.258px;" id="elov9a0k92298" class="animable"></path><path d="M136.76,230.07c5.18-1.79,10.51-3.14,15.84-4.44s10.54-2.54,15.83-3.76c3-.7,6.06-1.4,9.12-1.93a.17.17,0,0,1,.08.32c-5.21,1.72-10.55,3-15.84,4.44s-10.5,2.74-15.79,4c-3,.72-6.06,1.36-9.14,1.84A.24.24,0,0,1,136.76,230.07Z" style="fill: rgb(38, 50, 56); transform-origin: 157.145px 225.243px;" id="eljsvrritc3qm" class="animable"></path><g id="elgp302ug93ap"><path d="M183.14,297.2a10.49,10.49,0,0,1-1.5-4.83c-.1-.84-.1-1.68-.15-2.53s0-1.68.08-2.52a52.55,52.55,0,0,1,1.68-9.85,71.11,71.11,0,0,1,3.2-9.39,59.85,59.85,0,0,1,4.5-8.85c-.51,3.3-1.32,6.48-2.11,9.64s-1.64,6.29-2.48,9.41-1.64,6.24-2.31,9.38c-.31,1.56-.64,3.14-.83,4.72A14.43,14.43,0,0,0,183.14,297.2Z" style="opacity: 0.1; transform-origin: 186.21px 278.215px;" class="animable"></path></g><ellipse cx="181.55" cy="306.94" rx="18.38" ry="13.04" style="fill: rgb(236, 239, 241); transform-origin: 181.55px 306.94px;" id="elqskmlifbbc" class="animable"></ellipse><g id="elcw1t13p9kxk"><ellipse cx="181.55" cy="306.94" rx="18.38" ry="13.04" style="opacity: 0.1; transform-origin: 181.55px 306.94px;" class="animable"></ellipse></g><path d="M302.93,165.7c29.4,11.7,52.93,16.43,62.23,13.72,8.14-2.38,31.36-12.37,42.66-23.2,3.41-3.26-12-25.52-16.72-23.75s-28.38,15.07-34.56,17.26c-3.51,1.24-41.77,2.67-50.47,2.82C291.55,152.81,289.88,160.51,302.93,165.7Z" style="fill: rgb(247, 169, 160); transform-origin: 351.195px 156.267px;" id="eldzetct800qf" class="animable"></path><path d="M423.09,141.39c-1.07,1.64-.22,2.22,3.08,1.09s15.37-8.36,17.54-3.93-15,14.39-20.65,15.84-15.24,1.83-15.24,1.83C410.78,153.61,417.35,146.59,423.09,141.39Z" style="fill: rgb(69, 90, 100); transform-origin: 425.859px 146.674px;" id="el8i952ai5ioj" class="animable"></path><path d="M391.1,132.47c8.6-7,18.87-16.35,31.27-18.29a6.21,6.21,0,0,1,4,.62c5.54-1,7.66,1.36,7.66,1.36,5.44.68,7.28,3.36,7.28,3.36s6.51-1.06,7.81,2.77c1.47,4.3-8,4.95-12.95,8.48-11.39,8.09-25.31,22.79-28.37,25.45Z" style="fill: rgb(69, 90, 100); transform-origin: 420.187px 135.151px;" id="elg1x3724dm9" class="animable"></path><path d="M418.3,130.86a90.32,90.32,0,0,1,10.37-6.52,89.67,89.67,0,0,1,12.58-4.68.11.11,0,0,0-.05-.21,47.55,47.55,0,0,0-23,11.26C418,130.84,418.12,131,418.3,130.86Z" style="fill: rgb(38, 50, 56); transform-origin: 429.705px 125.182px;" id="elmo42blv4vi" class="animable"></path><path d="M412.41,124.7c3.43-2.07,9.49-5.67,21.67-8.41,0,0,0-.07,0-.07a42.55,42.55,0,0,0-21.76,8.32C412.11,124.68,412.18,124.84,412.41,124.7Z" style="fill: rgb(38, 50, 56); transform-origin: 423.137px 120.487px;" id="ele2r19wrmsb" class="animable"></path><path d="M409.31,121.33c6-3.3,10.15-4.62,17.06-6.49,0,0,0-.08,0-.08-8.08,1.3-10.86,2.69-17.19,6.38C409,121.26,409.08,121.46,409.31,121.33Z" style="fill: rgb(38, 50, 56); transform-origin: 417.726px 118.066px;" id="eljrt0q3c6yt" class="animable"></path><path d="M391.1,132.47l16.72,23.75a17.14,17.14,0,0,1-4.76,8.35c-3.92,3.79-34.48,16.45-43.94,16.59S312.7,172,299.46,165.3s-6.15-12.5,3.55-13.16,50.29-3,52.62-3.57,21.58-12.72,25.66-14.84S391.1,132.47,391.1,132.47Z" style="fill: rgb(236, 239, 241); transform-origin: 350.007px 156.73px;" id="eljswgy3uxti" class="animable"></path><g id="el7v9ki1m0i74"><path d="M299.46,165.3c9.59,4.85,31.61,11.06,46.62,14.08l-44.17-27.15C292.8,153.25,286.73,158.86,299.46,165.3Z" style="opacity: 0.1; transform-origin: 319.138px 165.805px;" class="animable"></path></g><g id="el286ac21ybp4"><path d="M384.8,135.23c2.52,3.23,4.87,6.59,7.2,10s4.59,6.68,6.87,10c1.3,1.91,2.61,3.84,3.84,5.8.09.13,0,.2-.12.08-2.49-3.24-4.83-6.62-7.2-10s-4.67-6.63-7-10c-1.31-1.92-2.59-3.85-3.81-5.83C384.5,135.16,384.67,135.06,384.8,135.23Z" style="opacity: 0.1; transform-origin: 393.653px 148.156px;" class="animable"></path></g><path d="M304.2,225.2l-58.8-34a13.5,13.5,0,0,1,1.95-10c7.47-12.21,25.36-32.31,41.34-39.71,11.52-5.32,20.58-.81,24,7.68.87,2.15,9.33,30.09,8.28,40.05-1.11,10.54-6.23,23.6-10.83,30.76A16.13,16.13,0,0,1,304.2,225.2Z" style="fill: rgb(236, 239, 241); transform-origin: 283.103px 182.199px;" id="el8zok53h48pi" class="animable"></path><path d="M303.73,228.78c.87.13,3.47-4.67,3.23-5.37s-61.33-35.68-61.78-35.76-3.42,5.82-2.88,6.25S302.57,228.6,303.73,228.78Z" style="fill: rgb(236, 239, 241); transform-origin: 274.605px 208.216px;" id="ele5ulxfjee7r" class="animable"></path><g id="el72ew5yxu1ja"><path d="M303.73,228.78c.87.13,3.47-4.67,3.23-5.37s-61.33-35.68-61.78-35.76-3.42,5.82-2.88,6.25S302.57,228.6,303.73,228.78Z" style="opacity: 0.1; transform-origin: 274.605px 208.216px;" class="animable"></path></g><polygon points="291.84 189.35 321.45 195.58 322.11 169.34 292.5 163.11 291.84 189.35" style="fill: rgb(236, 239, 241); transform-origin: 306.975px 179.345px;" id="elydmksv34m7" class="animable"></polygon><g id="elv2rurihdtj"><polygon points="291.84 189.35 321.45 195.58 322.11 169.34 292.5 163.11 291.84 189.35" style="opacity: 0.2; transform-origin: 306.975px 179.345px;" class="animable"></polygon></g><g id="elzek1f58evlr"><polygon points="291.84 189.35 295.59 190.14 296.25 163.9 292.5 163.11 291.84 189.35" style="opacity: 0.1; transform-origin: 294.045px 176.625px;" class="animable"></polygon></g><g id="el6wk1c80w69l"><path d="M316.88,174.4a2,2,0,0,0,1.47,2,1.31,1.31,0,0,0,1.56-1.37,2,2,0,0,0-1.48-2A1.3,1.3,0,0,0,316.88,174.4Z" style="opacity: 0.1; transform-origin: 318.395px 174.715px;" class="animable"></path></g><g id="el90nwoge8zkq"><path d="M316.74,180a2,2,0,0,0,1.47,2,1.3,1.3,0,0,0,1.56-1.37,2,2,0,0,0-1.47-2A1.3,1.3,0,0,0,316.74,180Z" style="opacity: 0.1; transform-origin: 318.255px 180.315px;" class="animable"></path></g><g id="elnvetsnymcea"><path d="M316.6,185.5a2,2,0,0,0,1.47,2,1.31,1.31,0,0,0,1.56-1.38,2,2,0,0,0-1.47-2A1.3,1.3,0,0,0,316.6,185.5Z" style="opacity: 0.1; transform-origin: 318.115px 185.809px;" class="animable"></path></g><g id="elnxn7jkefwrc"><path d="M312.16,173.41a2,2,0,0,0,1.47,2,1.3,1.3,0,0,0,1.56-1.37,2,2,0,0,0-1.47-2A1.31,1.31,0,0,0,312.16,173.41Z" style="opacity: 0.1; transform-origin: 313.675px 173.726px;" class="animable"></path></g><g id="elk8b5wfsm7p"><path d="M312,179a2,2,0,0,0,1.47,2,1.3,1.3,0,0,0,1.56-1.37,2,2,0,0,0-1.47-2A1.3,1.3,0,0,0,312,179Z" style="opacity: 0.1; transform-origin: 313.515px 179.315px;" class="animable"></path></g><g id="elqf1fa9jfo1s"><path d="M311.88,184.51a2,2,0,0,0,1.48,2,1.29,1.29,0,0,0,1.55-1.37,2,2,0,0,0-1.47-2A1.31,1.31,0,0,0,311.88,184.51Z" style="opacity: 0.1; transform-origin: 313.396px 184.826px;" class="animable"></path></g><g id="elk65szw2zcxl"><path d="M307.44,172.42a2,2,0,0,0,1.48,2,1.32,1.32,0,0,0,1.56-1.38,2,2,0,0,0-1.48-2A1.32,1.32,0,0,0,307.44,172.42Z" style="opacity: 0.1; transform-origin: 308.96px 172.73px;" class="animable"></path></g><g id="elgidva4ejbwq"><path d="M307.31,178a2,2,0,0,0,1.47,2,1.31,1.31,0,0,0,1.56-1.37,2,2,0,0,0-1.48-2A1.3,1.3,0,0,0,307.31,178Z" style="opacity: 0.1; transform-origin: 308.825px 178.315px;" class="animable"></path></g><g id="elx6h60j40ck"><path d="M307.17,183.52a2,2,0,0,0,1.47,2,1.31,1.31,0,0,0,1.56-1.37,2,2,0,0,0-1.48-2A1.29,1.29,0,0,0,307.17,183.52Z" style="opacity: 0.1; transform-origin: 308.684px 183.834px;" class="animable"></path></g><path d="M317.33,95.94c1.12.33,6.21.56,8.81,5.64,2.47,4.8,1.47,18,1.69,21s3.88,4,4.23,7.43c.3,3-1.94,3.68-2.49,5.73-.42,1.59.81,4.28-1.05,6.44-1.69,2-4,1.12-5.51,1.57s-3,3.61-5.74,4.08-4.73-2.32-6.14-2.53-3.75,3.82-8.26,2.71-5.21-5.19-7-6.26-6.71-.51-8.5-3.22-1.65-5.91-2.43-7.23-2.86-1.46-3.64-4.33,2-4.18,2.72-6.45c.5-1.59-.7-3.31.71-5.62,1.94-3.18,6-1.78,8.14-5,1.69-2.54,6.18-14,13.86-15.83C312.05,92.83,317.33,95.94,317.33,95.94Z" style="fill: rgb(38, 50, 56); transform-origin: 306.625px 120.991px;" id="elpbmy76qwd0e" class="animable"></path><path d="M327.8,121.88a4.25,4.25,0,0,0,1,1.73l1.29,1.52a12.65,12.65,0,0,1,2.18,3.21,4,4,0,0,1-.12,3.54,5.79,5.79,0,0,1-1.21,1.43,7.35,7.35,0,0,0-1.41,1.55,3.46,3.46,0,0,0-.16,2.18c.11.67.25,1.31.33,2a4.75,4.75,0,0,1-.69,3.57,2.68,2.68,0,0,1-1.45,1,5,5,0,0,1-1.89.11c-.65-.06-1.3-.19-2-.28a3.3,3.3,0,0,0-2,.12,3.62,3.62,0,0,1,1.93.07c.65.15,1.29.34,1.95.45a5.29,5.29,0,0,0,2.06,0,3.27,3.27,0,0,0,1.79-1.14,5.1,5.1,0,0,0,.92-4c-.07-.68-.21-1.33-.3-2a2.76,2.76,0,0,1,.11-1.71c.56-1,1.89-1.72,2.55-3a4.43,4.43,0,0,0,0-4.11,12.78,12.78,0,0,0-2.44-3.22l-1.41-1.4A4.68,4.68,0,0,1,327.8,121.88Z" style="fill: rgb(38, 50, 56); transform-origin: 327.428px 133.031px;" id="elswt4hswm2zr" class="animable"></path><path d="M299,99.71a59.86,59.86,0,0,0-4,5.88c-.66,1-1.29,2-2,2.9a8.54,8.54,0,0,1-1.16,1.23,1.13,1.13,0,0,1-.31.21,1.27,1.27,0,0,1-.35.16c-.27.09-.55.16-.83.23a33.37,33.37,0,0,0-3.46,1,6.14,6.14,0,0,0-3,2.16,3.82,3.82,0,0,0-.66,1.78,5,5,0,0,0,.26,1.83,7.77,7.77,0,0,1,.57,3.46,7.36,7.36,0,0,0-.21-3.55,4.65,4.65,0,0,1-.14-1.69,3.28,3.28,0,0,1,.66-1.49A5.91,5.91,0,0,1,287.1,112c1.09-.39,2.24-.6,3.41-.89.29-.08.59-.17.88-.27a2.56,2.56,0,0,0,.87-.51,8.42,8.42,0,0,0,1.25-1.37,30.48,30.48,0,0,0,2-3l1.74-3.11A32.41,32.41,0,0,1,299,99.71Z" style="fill: rgb(38, 50, 56); transform-origin: 291.113px 110.13px;" id="elcz2cr2xl5g" class="animable"></path><path d="M284,130.34a6.21,6.21,0,0,1,.37,2.47c.05.85.09,1.7.18,2.56a12.71,12.71,0,0,0,.49,2.56,5.59,5.59,0,0,0,1.34,2.34,7.07,7.07,0,0,0,5,1.43c.86,0,1.7-.08,2.54-.09a5.31,5.31,0,0,1,2.46.41,4.89,4.89,0,0,0-2.44-.78c-.86-.07-1.71-.07-2.55-.12-1.65-.09-3.39-.34-4.53-1.4a5,5,0,0,1-1.18-2,15.73,15.73,0,0,1-.6-2.41c-.15-.83-.26-1.67-.38-2.51-.07-.43-.14-.85-.24-1.27A2.5,2.5,0,0,0,284,130.34Z" style="fill: rgb(38, 50, 56); transform-origin: 290.19px 136.18px;" id="elw74k0pk16ye" class="animable"></path><path d="M298.06,144.6c.08,1.28,4.58,10.28,10.25,11,1.84.23,3.53-9.8,3.53-9.8l.29-.71,4.11-10-10.83-9.91-1.58-1.34s-.95,2.8-2.09,6.3l-.16.5c-.07.19-.14.38-.19.56-.18.52-.36,1.06-.52,1.59s-.26.8-.38,1.23l-.38,1.28A70.19,70.19,0,0,0,298.06,144.6Z" style="fill: rgb(247, 169, 160); transform-origin: 307.15px 139.722px;" id="elbuwv7rrzoe9" class="animable"></path><path d="M316.24,135.1l-3.94,9.58a23.08,23.08,0,0,1-10.88-13.54l.32-1c1.15-3.49,2.09-6.29,2.09-6.29l1.58,1.32Z" style="fill: rgb(38, 50, 56); transform-origin: 308.83px 134.265px;" id="elpwl0e2bn9rh" class="animable"></path><path d="M332.31,120.86c-1.17,18.88-12.61,20.31-16.68,20-3.69-.23-16.25-1.49-17-20.39S307,96.2,315.43,96.28,333.48,102,332.31,120.86Z" style="fill: rgb(247, 169, 160); transform-origin: 315.497px 118.587px;" id="el1zvo1ms2b05" class="animable"></path><path d="M299.32,120c3,.66,4.62-5.67,4.62-5.67s6.23.87,9.52-7.8a13.9,13.9,0,0,1-3.78,7s11.15.35,17-8.21c0,0-2.49,4.43-4.45,5.86,0,0,4.78-.65,7.54-4.08,0,0,1.2,5.57,2.48,7.24,0,0,2.19-19.29-15.9-19.69,0,0-11.25-.8-16.47,7.48S299.32,120,299.32,120Z" style="fill: rgb(38, 50, 56); transform-origin: 314.869px 107.339px;" id="el8y2g302qf8w" class="animable"></path><path d="M301.51,122.15s-3.21-6.44-6.08-5.38-1.06,10,1.87,11.6a3.21,3.21,0,0,0,4.5-1.07Z" style="fill: rgb(247, 169, 160); transform-origin: 297.892px 122.766px;" id="elsgon7gkku3" class="animable"></path><path d="M296,119.31a0,0,0,0,0,0,.08c2,1.21,2.9,3.4,3.39,5.62a1.77,1.77,0,0,0-2.54-.87.07.07,0,0,0,0,.13,2,2,0,0,1,2,1,9.61,9.61,0,0,1,.76,1.88c.08.21.44.16.4-.07V127C300.53,124.25,299,120,296,119.31Z" style="fill: rgb(38, 50, 56); transform-origin: 298.055px 123.297px;" id="el0x0inc5hrzvg" class="animable"></path><path d="M299.58,127.84a.94.94,0,0,1-1.06.79.93.93,0,0,1-.79-1,.93.93,0,1,1,1.85.26Z" style="fill: rgb(255, 255, 255); transform-origin: 298.658px 127.731px;" id="elbje6ptsksic" class="animable"></path><path d="M329.09,116.55a10.28,10.28,0,0,1-1.22-.41,2.06,2.06,0,0,1-1.17-.64.67.67,0,0,1,.09-.81,1.65,1.65,0,0,1,1.65-.2,2.36,2.36,0,0,1,1.41,1A.71.71,0,0,1,329.09,116.55Z" style="fill: rgb(38, 50, 56); transform-origin: 328.278px 115.461px;" id="elklbs6a7vtvb" class="animable"></path><path d="M316.82,116.2c.43-.09.81-.25,1.23-.38a2.09,2.09,0,0,0,1.18-.62.66.66,0,0,0-.08-.81,1.66,1.66,0,0,0-1.64-.24,2.4,2.4,0,0,0-1.44,1A.71.71,0,0,0,316.82,116.2Z" style="fill: rgb(38, 50, 56); transform-origin: 317.655px 115.123px;" id="eluzakofdiljp" class="animable"></path><path d="M319,120.22s-.11,0-.11.1c-.07,1.27-.36,2.7-1.54,3,0,0,0,.08,0,.08C318.78,123.34,319.15,121.43,319,120.22Z" style="fill: rgb(38, 50, 56); transform-origin: 318.19px 121.81px;" id="elk5ya3gea66f" class="animable"></path><path d="M318,118.8c-2-.33-2.54,3.73-.67,4S319.7,119.08,318,118.8Z" style="fill: rgb(38, 50, 56); transform-origin: 317.609px 120.797px;" id="el39qzkkn2mw2" class="animable"></path><path d="M317.18,118.91c-.38.19-.78.55-1.21.54s-.82-.49-1.09-.94c0-.05-.07,0-.08,0a1.49,1.49,0,0,0,.91,1.83c.74.2,1.38-.41,1.67-1.17C317.44,119.07,317.34,118.84,317.18,118.91Z" style="fill: rgb(38, 50, 56); transform-origin: 316.067px 119.433px;" id="elzagvra1b4kp" class="animable"></path><path d="M326.22,120.63s.09.07.08.12c-.21,1.25-.24,2.72.84,3.29,0,0,0,.08,0,.07C325.76,123.73,325.82,121.78,326.22,120.63Z" style="fill: rgb(38, 50, 56); transform-origin: 326.556px 122.37px;" id="el6p63h4iw0q9" class="animable"></path><path d="M327.51,119.47c2.05.12,1.66,4.19-.23,4.08S325.8,119.37,327.51,119.47Z" style="fill: rgb(38, 50, 56); transform-origin: 327.458px 121.51px;" id="elpeem3806ibg" class="animable"></path><path d="M328.34,119.81c.3.25.58.67,1,.74s.82-.34,1.14-.74c0,0,.06,0,.06,0-.05.78-.39,1.57-1.15,1.65s-1.13-.65-1.24-1.44C328.09,119.92,328.22,119.72,328.34,119.81Z" style="fill: rgb(38, 50, 56); transform-origin: 329.337px 120.627px;" id="el2mxav1q0wla" class="animable"></path><path d="M317.88,130.49c.25.35.48.8.93.92a3.43,3.43,0,0,0,1.39-.08c.05,0,.08,0,.05.07a1.73,1.73,0,0,1-1.71.4,1.35,1.35,0,0,1-.79-1.27A.07.07,0,0,1,317.88,130.49Z" style="fill: rgb(38, 50, 56); transform-origin: 319.006px 131.167px;" id="elawy7kjq26c" class="animable"></path><path d="M323.83,126.3s.05,1.91-.05,2.8c0,.08-.23.1-.54.08h0a4.26,4.26,0,0,1-3.92-2.05c-.05-.09.08-.17.15-.11a6.34,6.34,0,0,0,3.72,1.55c.09-.24-.18-3.27,0-3.26a7.33,7.33,0,0,1,2,.69c0-4-.58-7.94-.5-11.91a.12.12,0,0,1,.24,0,64.29,64.29,0,0,1,1.09,12.8C325.92,127.37,324.17,126.5,323.83,126.3Z" style="fill: rgb(38, 50, 56); transform-origin: 322.668px 121.58px;" id="el749ih2xd75w" class="animable"></path><path d="M322.88,129a4.92,4.92,0,0,1-2.13,1.31,2.35,2.35,0,0,1-1.36-.06c-.94-.36-.87-1.26-.61-2a5.87,5.87,0,0,1,.56-1.12A6.45,6.45,0,0,0,322.88,129Z" style="fill: rgb(38, 50, 56); transform-origin: 320.745px 128.756px;" id="eligzk88gghv" class="animable"></path><path d="M320.75,130.31a2.35,2.35,0,0,1-1.36-.06c-.94-.36-.87-1.26-.61-2A2.31,2.31,0,0,1,320.75,130.31Z" style="fill: rgb(255, 152, 185); transform-origin: 319.68px 129.316px;" id="elki1d1aj0lk" class="animable"></path><path d="M290,143.53a9.37,9.37,0,0,0,1.39,4.79c2.83,4.67,10.43,8.46,18,7.54,4.81-.59,7.78-2.53,9.28-5A35.3,35.3,0,0,1,290,143.53Z" style="fill: rgb(69, 90, 100); transform-origin: 304.335px 149.764px;" id="elskmgjebq1m" class="animable"></path><path d="M283.49,137.28c8.58,14.65,33.54,21.13,49.26,7.91,11.1-9.36,16-28.65,7.64-44.7C328.25,77.28,303.71,79.67,290,91,275.59,102.94,277,126.16,283.49,137.28Zm16.74-37.09c11.07-8.15,30.94-8.64,40.6,7.87A24.72,24.72,0,0,1,334.44,140c-12.74,9.55-32.81,5.06-39.66-5.37C289.59,126.72,288.52,108.81,300.23,100.19Z" style="fill: rgb(236, 239, 241); transform-origin: 311.693px 117.507px;" id="elntrzttej5s" class="animable"></path><g id="elebwmhe1o4rs"><path d="M294.78,134.62c6.85,10.43,26.92,14.92,39.66,5.37a24.72,24.72,0,0,0,6.39-31.93c-9.66-16.51-29.53-16-40.6-7.87C288.52,108.81,289.59,126.72,294.78,134.62Z" style="fill: rgb(69, 90, 100); opacity: 0.1; transform-origin: 317.587px 119.957px;" class="animable"></path></g><g id="elxn6rs1uc5k"><path d="M294.78,134.62c6.85,10.43,26.92,14.92,39.66,5.37a24.72,24.72,0,0,0,6.39-31.93c-9.66-16.51-29.53-16-40.6-7.87C288.52,108.81,289.59,126.72,294.78,134.62Z" style="fill: rgb(69, 90, 100); opacity: 0.1; transform-origin: 317.587px 119.957px;" class="animable"></path></g><g id="elx0xikhqfd5m"><g style="opacity: 0.2; transform-origin: 317.602px 119.935px;" class="animable"><path d="M318.59,94.69a183.52,183.52,0,0,1,24.83,31.48,24,24,0,0,0,.31-10.28A187.38,187.38,0,0,0,328.68,97,27.12,27.12,0,0,0,318.59,94.69Z" style="fill: rgb(255, 255, 255); transform-origin: 331.367px 110.43px;" id="ell7veostk11r" class="animable"></path><path d="M291.4,125a24.41,24.41,0,0,0,3.38,9.64,22.26,22.26,0,0,0,9,7.49A147.41,147.41,0,0,0,291.4,125Z" style="fill: rgb(255, 255, 255); transform-origin: 297.59px 133.565px;" id="el2m7st03gepn" class="animable"></path><path d="M313.07,95a178.61,178.61,0,0,1,28.47,36.34c.19-.37.36-.74.52-1.12a180.64,180.64,0,0,0-27.77-35.38Z" style="fill: rgb(255, 255, 255); transform-origin: 327.565px 113.09px;" id="elu0dpab5okt" class="animable"></path><path d="M291.93,113.05a156.61,156.61,0,0,1,23.9,32.13c.38,0,.76,0,1.15,0A157.71,157.71,0,0,0,292.2,112C292.1,112.36,292,112.7,291.93,113.05Z" style="fill: rgb(255, 255, 255); transform-origin: 304.455px 128.59px;" id="elen1s52agmdg" class="animable"></path><path d="M291.06,120.09c0,.48,0,.94,0,1.41a152.6,152.6,0,0,1,16,21.95c.45.16.9.31,1.36.44A152.12,152.12,0,0,0,291.06,120.09Z" style="fill: rgb(255, 255, 255); transform-origin: 299.74px 131.99px;" id="elk71ms6ahf4" class="animable"></path><path d="M295.7,104.75a163.83,163.83,0,0,1,30,39.46,25.62,25.62,0,0,0,3.39-1.17,166.67,166.67,0,0,0-31.22-40.81A22.3,22.3,0,0,0,295.7,104.75Z" style="fill: rgb(255, 255, 255); transform-origin: 312.395px 123.22px;" id="elp6nb4zf39v" class="animable"></path></g></g><path d="M274.59,124.59c-1.64-4-1.67-12.28,2.51-16.22,4-3.72,10.79-4.09,13.81,4.35,2.08,5.83.43,12.54-2.79,15.63C283.56,132.72,276.75,129.94,274.59,124.59Z" style="fill: rgb(236, 239, 241); transform-origin: 282.697px 118.184px;" id="el92m6x67ncd4" class="animable"></path><g id="eluvelsysb6ef"><path d="M274.59,124.59c-1.64-4-1.67-12.28,2.51-16.22,4-3.72,10.79-4.09,13.81,4.35,2.08,5.83.43,12.54-2.79,15.63C283.56,132.72,276.75,129.94,274.59,124.59Z" style="opacity: 0.1; transform-origin: 282.697px 118.184px;" class="animable"></path></g><path d="M273.33,123.12c-1.26-3.12-1.28-9.44,1.93-12.47,3-2.86,8.29-3.14,10.61,3.34,1.6,4.48.33,9.64-2.15,12C280.23,129.36,275,127.22,273.33,123.12Z" style="fill: rgb(236, 239, 241); transform-origin: 279.56px 118.189px;" id="elmbr4vgzenqd" class="animable"></path><path d="M281.36,157.88c4.18,24.86,24,57,30.6,64.24,10.05,11.07,56.18-.8,65.58-2.6,4-.76-8.35-35.75-12.65-35-3.75.64-39,11-40.05,9.76-.85-1-17.89-24-30.11-39.15C284.19,142.06,280.26,151.3,281.36,157.88Z" style="fill: rgb(247, 169, 160); transform-origin: 329.754px 187.653px;" id="elchcinb205sf" class="animable"></path><path d="M356.59,186.63l6.45-1.71a21.93,21.93,0,0,0,5.85-2.7c7.23-4.17,27.51-9.69,45.82,5,7,5.61,6.14,13-2.18,8.45-5.87-3.2-9.66-5.92-11.86-6.43,0,0,4,9.42.86,14.46a109.86,109.86,0,0,1-9.09,12.59,24.14,24.14,0,0,1-2.51-1.49,12.45,12.45,0,0,1-12.39,4.75l-10.39,2.22Z" style="fill: rgb(69, 90, 100); transform-origin: 388.006px 199.708px;" id="el7eeq095oxfg" class="animable"></path><path d="M376.42,179.35c4.29.84,13.36,2.79,20.22,7,7.62,4.63,21.06,15.62,17.58,21.21-2.55,4.1-8.05.35-8.05.35s4.59,5.71,1.48,8.91c-2.84,2.92-6.92-.23-6.92-.23s2.19,3.94-1.08,6.22c-3.94,2.75-7.89-6-14.28-6.64C383.93,216,376.42,179.35,376.42,179.35Z" style="fill: rgb(69, 90, 100); transform-origin: 395.602px 201.347px;" id="elxa24xruosj" class="animable"></path><path d="M390.4,193.55c3.91,1.46,11.93,7,15.78,14.15.08.16,0,.31-.1.18a88.05,88.05,0,0,0-15.72-14.26S390.36,193.54,390.4,193.55Z" style="fill: rgb(38, 50, 56); transform-origin: 398.286px 200.739px;" id="el9e1389h04pc" class="animable"></path><path d="M386,201.38c3.24,1.61,11.25,7.74,14.9,15.06.08.17,0,.32-.11.18a93.59,93.59,0,0,0-14.84-15.17S385.9,201.36,386,201.38Z" style="fill: rgb(38, 50, 56); transform-origin: 393.435px 209.026px;" id="elmuiep451mfj" class="animable"></path><path d="M356.59,186.63l10.56,35.11s-2.11,4-11.56,5.82-37,2.31-43.35-3.51-23.92-36-30.05-58.33,6.73-20.24,13.47-10.57,29.21,37.72,29.88,38,16.43-5.74,22.14-6.9S356.59,186.63,356.59,186.63Z" style="fill: rgb(236, 239, 241); transform-origin: 323.864px 188.503px;" id="eli7e4a56auv" class="animable"></path><path d="M321.63,188.56c-1.58-1.61-3.06-3.29-4.53-5s-2.89-3.43-4.3-5.17-2.78-3.51-4.11-5.33l-2-2.72c-.64-.93-1.3-1.84-1.9-2.79.79.8,1.53,1.64,2.3,2.46l2.22,2.53c1.48,1.69,2.89,3.43,4.3,5.17s2.79,3.52,4.11,5.34S320.4,186.68,321.63,188.56Z" style="fill: rgb(38, 50, 56); transform-origin: 313.21px 178.055px;" id="elkqel6grkabl" class="animable"></path><path d="M309,172.73a12.24,12.24,0,0,1-1.09-2.13,23.27,23.27,0,0,1-.77-2.27,4.68,4.68,0,0,1,.74,1,9,9,0,0,1,.53,1.08A8.13,8.13,0,0,1,309,172.73Z" style="fill: rgb(38, 50, 56); transform-origin: 308.07px 170.53px;" id="elf9tolclf8rs" class="animable"></path><path d="M309.47,220.9c-1.36-1.62-2.61-3.34-3.87-5.05s-2.41-3.5-3.57-5.28c-2.31-3.56-4.43-7.24-6.46-11s-3.86-7.57-5.52-11.49a120.25,120.25,0,0,1-4.41-11.94c.88,1.94,1.62,3.92,2.53,5.83s1.71,3.88,2.64,5.77l2.76,5.71c1,1.88,1.91,3.77,2.94,5.61,1.94,3.76,4.07,7.41,6.22,11S307.13,217.37,309.47,220.9Z" style="fill: rgb(38, 50, 56); transform-origin: 297.555px 198.52px;" id="el30iply31bu" class="animable"></path><path d="M288.35,183.18a11.13,11.13,0,0,1-1.82-1.74,10.6,10.6,0,0,1-1.4-2.09,10.67,10.67,0,0,1,1.81,1.74A10.08,10.08,0,0,1,288.35,183.18Z" style="fill: rgb(38, 50, 56); transform-origin: 286.74px 181.265px;" id="el91imgo2racn" class="animable"></path><g id="elm4v5k26mhl"><path d="M351.45,190.5c1.42,3.83,2.64,7.75,3.83,11.67s2.36,7.76,3.51,11.64c.66,2.23,1.32,4.46,1.9,6.7,0,.15-.09.18-.14,0-1.39-3.85-2.59-7.78-3.84-11.67s-2.44-7.74-3.61-11.62c-.67-2.23-1.3-4.45-1.86-6.71C351.18,190.34,351.37,190.29,351.45,190.5Z" style="opacity: 0.1; transform-origin: 355.959px 205.498px;" class="animable"></path></g></g><g id="freepik--Stars--inject-46" class="animable animator-active" style="transform-origin: 249.717px 244.82px;"><polygon points="381.88 337.25 387.39 338.27 388.62 344.08 389.85 338.27 395.36 337.25 389.87 335.91 388.62 330.43 387.36 335.91 381.88 337.25" style="fill: rgb(199, 199, 199); transform-origin: 388.62px 337.255px;" id="el4l3u50ek8xf" class="animable"></polygon><polygon points="114.28 321.65 119.78 322.67 121.02 328.47 122.25 322.67 127.75 321.64 122.27 320.3 121.02 314.82 119.76 320.3 114.28 321.65" style="fill: rgb(199, 199, 199); transform-origin: 121.015px 321.645px;" id="elbrl8k5ane2j" class="animable"></polygon><polygon points="325.61 243.82 331.12 244.84 332.35 250.65 333.58 244.84 339.09 243.82 333.61 242.48 332.35 237 331.1 242.48 325.61 243.82" style="fill: rgb(199, 199, 199); transform-origin: 332.35px 243.825px;" id="elyxmr0wotn5r" class="animable"></polygon><polygon points="434.24 303.07 437.32 303.64 438.01 306.88 438.7 303.64 441.77 303.07 438.71 302.32 438.01 299.25 437.31 302.32 434.24 303.07" style="fill: rgb(199, 199, 199); transform-origin: 438.005px 303.065px;" id="elud6af69ww9g" class="animable"></polygon><polygon points="200.6 426.57 203.68 427.14 204.36 430.38 205.05 427.14 208.13 426.57 205.06 425.82 204.36 422.75 203.66 425.82 200.6 426.57" style="fill: rgb(199, 199, 199); transform-origin: 204.365px 426.565px;" id="eldys46tc54wv" class="animable"></polygon><polygon points="426.71 156.97 429.79 157.54 430.48 160.79 431.16 157.54 434.24 156.97 431.18 156.22 430.48 153.16 429.77 156.22 426.71 156.97" style="fill: rgb(199, 199, 199); transform-origin: 430.475px 156.975px;" id="elj6qt4mq1v7k" class="animable"></polygon><polygon points="63.52 226.78 66.6 227.35 67.29 230.6 67.98 227.35 71.06 226.78 67.99 226.03 67.29 222.97 66.59 226.03 63.52 226.78" style="fill: rgb(199, 199, 199); transform-origin: 67.29px 226.785px;" id="elcis3norfe8" class="animable"></polygon><polygon points="80.04 391.98 83.12 392.55 83.81 395.79 84.5 392.55 87.57 391.98 84.51 391.23 83.81 388.16 83.11 391.23 80.04 391.98" style="fill: rgb(199, 199, 199); transform-origin: 83.805px 391.975px;" id="ell8ji09iv31" class="animable"></polygon><polygon points="414.83 239.19 417.91 239.75 418.6 243 419.28 239.75 422.36 239.18 419.3 238.44 418.6 235.37 417.89 238.44 414.83 239.19" style="fill: rgb(199, 199, 199); transform-origin: 418.595px 239.185px;" id="el5zgzc86c5ce" class="animable"></polygon><polygon points="172.92 83.46 176 84.03 176.69 87.27 177.38 84.03 180.46 83.45 177.39 82.7 176.69 79.64 175.99 82.7 172.92 83.46" style="fill: rgb(199, 199, 199); transform-origin: 176.69px 83.455px;" id="el46tssllepcs" class="animable"></polygon><polygon points="293.45 332.29 296.53 332.86 297.22 336.1 297.91 332.86 300.99 332.29 297.92 331.54 297.22 328.47 296.52 331.54 293.45 332.29" style="fill: rgb(199, 199, 199); transform-origin: 297.22px 332.285px;" id="eldpnoglxkiqh" class="animable"></polygon><path d="M193.31,433.59a.89.89,0,0,1,0,1.78A.89.89,0,0,1,193.31,433.59Z" style="fill: rgb(199, 199, 199); transform-origin: 193.31px 434.48px;" id="elu8dq1u7ka1" class="animable"></path><path d="M352.52,266.2a.9.9,0,0,1,0,1.79A.9.9,0,0,1,352.52,266.2Z" style="fill: rgb(199, 199, 199); transform-origin: 352.52px 267.095px;" id="el7p6kgt0mi3m" class="animable"></path><path d="M144,426.89a.9.9,0,0,1,0,1.79A.9.9,0,0,1,144,426.89Z" style="fill: rgb(199, 199, 199); transform-origin: 144px 427.785px;" id="el0645447nacy9" class="animable"></path><path d="M395,277.89a.9.9,0,0,1,0,1.79A.9.9,0,0,1,395,277.89Z" style="fill: rgb(199, 199, 199); transform-origin: 395px 278.785px;" id="el791dyyamwad" class="animable"></path><path d="M215.67,417.54a.63.63,0,0,1,0,1.26A.63.63,0,0,1,215.67,417.54Z" style="fill: rgb(199, 199, 199); transform-origin: 215.67px 418.17px;" id="elgi0v5osmhg" class="animable"></path><path d="M89.59,89.71a.63.63,0,0,1,0,1.26A.63.63,0,0,1,89.59,89.71Z" style="fill: rgb(199, 199, 199); transform-origin: 89.59px 90.34px;" id="elr87dwdpk4db" class="animable"></path><path d="M333.09,292.64a.63.63,0,0,1,0,1.26A.63.63,0,0,1,333.09,292.64Z" style="fill: rgb(199, 199, 199); transform-origin: 333.09px 293.27px;" id="el8l4mrpoaf3d" class="animable"></path><path d="M311.69,281.16a1.72,1.72,0,0,1,0,3.43A1.72,1.72,0,0,1,311.69,281.16Z" style="fill: rgb(199, 199, 199); transform-origin: 311.69px 282.875px;" id="el96iigxm5olw" class="animable"></path><polygon points="186.4 147.26 191.91 148.28 193.14 154.08 194.37 148.28 199.88 147.25 194.39 145.91 193.14 140.43 191.88 145.91 186.4 147.26" style="fill: rgb(199, 199, 199); transform-origin: 193.14px 147.255px;" id="elbm1jwh4r3tn" class="animable"></polygon><polygon points="245.11 58.08 248.19 58.65 248.88 61.9 249.57 58.65 252.65 58.08 249.58 57.33 248.88 54.27 248.18 57.33 245.11 58.08" style="fill: rgb(199, 199, 199); transform-origin: 248.88px 58.085px;" id="el2n3zmkmss1b" class="animable"></polygon><path d="M58.47,141.39a.9.9,0,0,1,0,1.79A.9.9,0,0,1,58.47,141.39Z" style="fill: rgb(199, 199, 199); transform-origin: 58.47px 142.285px;" id="el75seb1nvzuq" class="animable"></path><path d="M72.49,378.09a.89.89,0,0,1,0,1.78A.89.89,0,0,1,72.49,378.09Z" style="fill: rgb(199, 199, 199); transform-origin: 72.49px 378.98px;" id="elb54jf9seuz" class="animable"></path><path d="M94,216.21A.89.89,0,0,1,94,218,.89.89,0,0,1,94,216.21Z" style="fill: rgb(199, 199, 199); transform-origin: 94px 217.105px;" id="elj1ntui4l47" class="animable"></path><path d="M129.34,335.54a.63.63,0,0,1,0,1.26A.63.63,0,0,1,129.34,335.54Z" style="fill: rgb(199, 199, 199); transform-origin: 129.34px 336.17px;" id="elzniuszgy9x8" class="animable"></path><path d="M262.52,416.47a.63.63,0,0,1,0,1.26A.63.63,0,0,1,262.52,416.47Z" style="fill: rgb(199, 199, 199); transform-origin: 262.52px 417.1px;" id="el63owzs6vnn8" class="animable"></path><path d="M356.29,127.62a.63.63,0,0,1,0,1.26A.63.63,0,0,1,356.29,127.62Z" style="fill: rgb(199, 199, 199); transform-origin: 356.29px 128.25px;" id="elylaspu3mq6" class="animable"></path><path d="M242.23,89a.63.63,0,0,1,0,1.26A.63.63,0,0,1,242.23,89Z" style="fill: rgb(199, 199, 199); transform-origin: 242.23px 89.63px;" id="el1enqted3hk5" class="animable"></path><path d="M204.37,313.11a1.71,1.71,0,0,1,0,3.42A1.71,1.71,0,0,1,204.37,313.11Z" style="fill: rgb(199, 199, 199); transform-origin: 204.37px 314.82px;" id="eliwtph5iyw0h" class="animable"></path><path d="M429.72,183.84a1.71,1.71,0,0,1,0,3.42A1.71,1.71,0,0,1,429.72,183.84Z" style="fill: rgb(199, 199, 199); transform-origin: 429.72px 185.55px;" id="elzc1evaagivd" class="animable"></path><path d="M79.6,333.83a1.71,1.71,0,0,1,0,3.42A1.71,1.71,0,0,1,79.6,333.83Z" style="fill: rgb(199, 199, 199); transform-origin: 79.6px 335.54px;" id="elnarz17a4yo" class="animable"></path><polygon points="184 174.82 187.08 175.39 187.77 178.64 188.45 175.39 191.53 174.82 188.47 174.07 187.77 171.01 187.06 174.07 184 174.82" style="fill: rgb(199, 199, 199); transform-origin: 187.765px 174.825px;" id="ele4s052jgqde" class="animable"></polygon><polygon points="288.73 423.25 291.81 423.82 292.5 427.07 293.18 423.82 296.26 423.25 293.2 422.5 292.5 419.44 291.8 422.5 288.73 423.25" style="fill: rgb(199, 199, 199); transform-origin: 292.495px 423.255px;" id="el1lz7b0ttnh7" class="animable"></polygon><path d="M302.37,383.27a.89.89,0,0,1,0,1.78A.89.89,0,0,1,302.37,383.27Z" style="fill: rgb(199, 199, 199); transform-origin: 302.37px 384.16px;" id="elq60mc8fyqye" class="animable"></path><path d="M337.15,359.53a.89.89,0,0,1,0,1.78A.89.89,0,0,1,337.15,359.53Z" style="fill: rgb(199, 199, 199); transform-origin: 337.15px 360.42px;" id="el7lprsy4t31x" class="animable"></path><polygon points="227.09 400.52 230.17 401.09 230.86 404.33 231.55 401.09 234.63 400.51 231.56 399.77 230.86 396.7 230.16 399.77 227.09 400.52" style="fill: rgb(199, 199, 199); transform-origin: 230.86px 400.515px;" id="el85j1lo0h32b" class="animable"></polygon><path d="M353.83,113.07a.9.9,0,0,1,0,1.79A.9.9,0,0,1,353.83,113.07Z" style="fill: rgb(199, 199, 199); transform-origin: 353.83px 113.965px;" id="elf78y7g6ezvf" class="animable"></path><path d="M375.3,362.34a.64.64,0,0,1,0,1.27A.64.64,0,0,1,375.3,362.34Z" style="fill: rgb(199, 199, 199); transform-origin: 375.3px 362.975px;" id="el350pnnn3kfj" class="animable"></path><polygon points="106.65 255 109.73 255.57 110.42 258.82 111.1 255.57 114.18 255 111.12 254.25 110.42 251.19 109.72 254.25 106.65 255" style="fill: rgb(199, 199, 199); transform-origin: 110.415px 255.005px;" id="elazo9epq3jj7" class="animable"></polygon><path d="M71.06,304.12a.89.89,0,0,1,0,1.78A.89.89,0,0,1,71.06,304.12Z" style="fill: rgb(199, 199, 199); transform-origin: 71.06px 305.01px;" id="el1a175gpv3rl" class="animable"></path><path d="M194.18,238.39a.89.89,0,0,1,0,1.78A.89.89,0,0,1,194.18,238.39Z" style="fill: rgb(199, 199, 199); transform-origin: 194.18px 239.28px;" id="el93f77hxq7i5" class="animable"></path><path d="M89.59,148.22a.63.63,0,0,1,0,1.26A.63.63,0,0,1,89.59,148.22Z" style="fill: rgb(199, 199, 199); transform-origin: 89.59px 148.85px;" id="elkr7u53lcyco" class="animable"></path><path d="M81.51,142.41a1.72,1.72,0,0,1,0,3.43A1.72,1.72,0,0,1,81.51,142.41Z" style="fill: rgb(199, 199, 199); transform-origin: 81.51px 144.125px;" id="elnzz1dd1xd7" class="animable"></path><path d="M372.9,222a1.71,1.71,0,0,1,0,3.42A1.71,1.71,0,0,1,372.9,222Z" style="fill: rgb(199, 199, 199); transform-origin: 372.9px 223.71px;" id="elyys55c5g9xo" class="animable"></path></g><defs>     <filter id="active" height="200%">         <feMorphology in="SourceAlpha" result="DILATED" operator="dilate" radius="2"></feMorphology>                <feFlood flood-color="#32DFEC" flood-opacity="1" result="PINK"></feFlood>        <feComposite in="PINK" in2="DILATED" operator="in" result="OUTLINE"></feComposite>        <feMerge>            <feMergeNode in="OUTLINE"></feMergeNode>            <feMergeNode in="SourceGraphic"></feMergeNode>        </feMerge>    </filter>    <filter id="hover" height="200%">        <feMorphology in="SourceAlpha" result="DILATED" operator="dilate" radius="2"></feMorphology>                <feFlood flood-color="#ff0000" flood-opacity="0.5" result="PINK"></feFlood>        <feComposite in="PINK" in2="DILATED" operator="in" result="OUTLINE"></feComposite>        <feMerge>            <feMergeNode in="OUTLINE"></feMergeNode>            <feMergeNode in="SourceGraphic"></feMergeNode>        </feMerge>            <feColorMatrix type="matrix" values="0   0   0   0   0                0   1   0   0   0                0   0   0   0   0                0   0   0   1   0 "></feColorMatrix>    </filter></defs></svg>